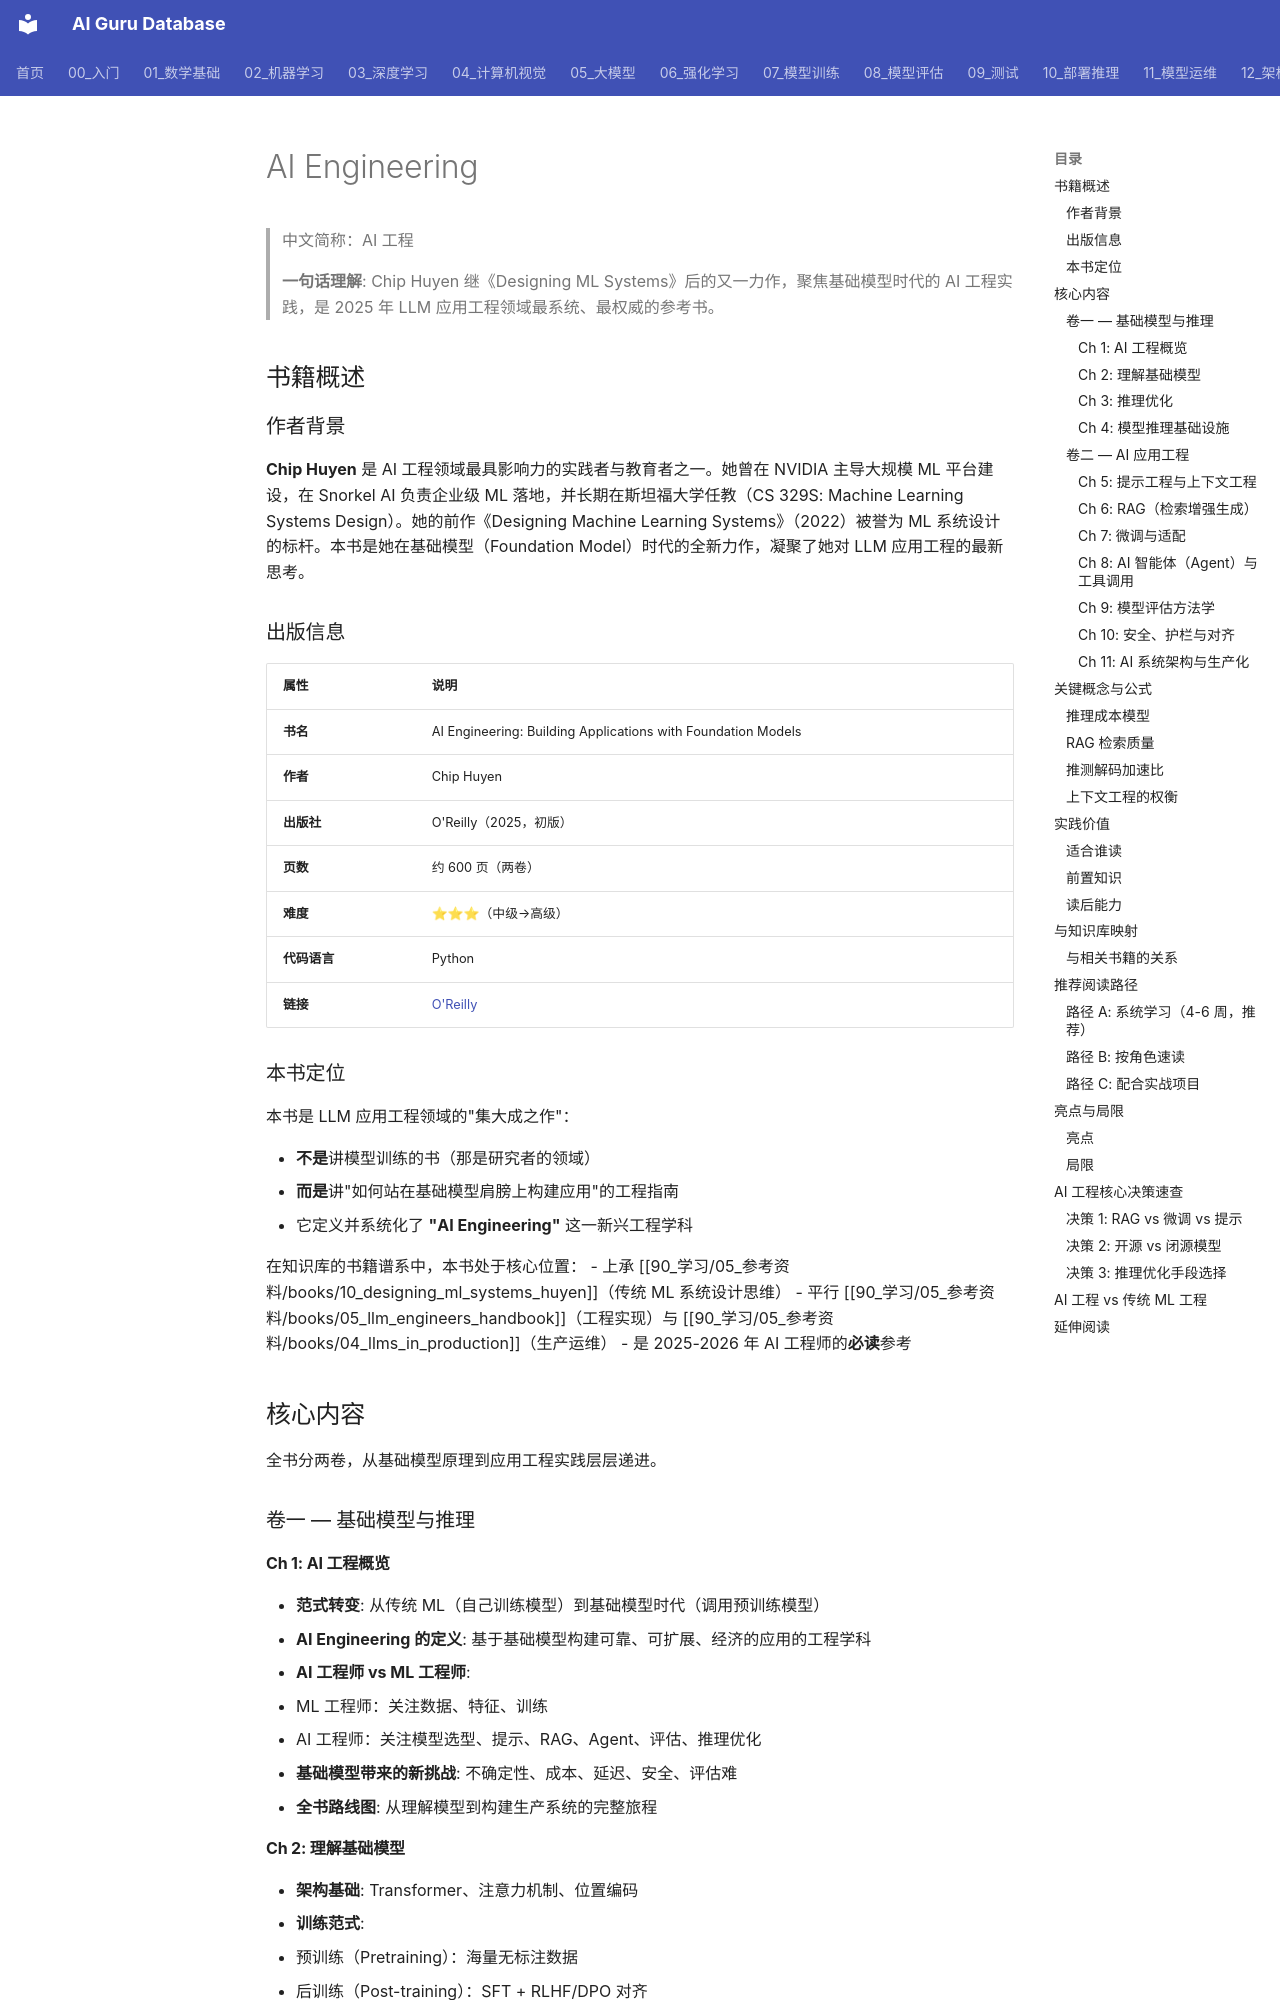

repository: ai-guru-global/ai-guru-database · page: 90_学习/05_参考资料/books/15_ai_engineering_huyen/index.html · generator: mkdocs

---
title: "AI Engineering"
category: "-references-books"
tags:
  - book
  - learning-resource
  - ai-engineering
  - llm
  - production
  - chip-huyen
  - oreilly
  - rag
  - agents
  - inference-optimization
summary: "Chip Huyen 的 AI 工程权威指南（2025），系统讲解如何基于基础模型构建生产级 AI 应用，覆盖模型评估、RAG、Agent、护栏、推理优化等全流程。"
sources:
  - "https://www.oreilly.com/library/view/ai-engineering/9781098166298/"
created: 2026-06-12
updated: 2026-07-11
lifecycle: reviewed
tier: supporting
aliases:
  - "Ai Engineering Huyen"
  - "ai engineering huyen"

name_zh: "AI 工程"
---
# AI Engineering

> 中文简称：AI 工程

> **一句话理解**: Chip Huyen 继《Designing ML Systems》后的又一力作，聚焦基础模型时代的 AI 工程实践，是 2025 年 LLM 应用工程领域最系统、最权威的参考书。

## 书籍概述

### 作者背景

**Chip Huyen** 是 AI 工程领域最具影响力的实践者与教育者之一。她曾在 NVIDIA 主导大规模 ML 平台建设，在 Snorkel AI 负责企业级 ML 落地，并长期在斯坦福大学任教（CS 329S: Machine Learning Systems Design）。她的前作《Designing Machine Learning Systems》（2022）被誉为 ML 系统设计的标杆。本书是她在基础模型（Foundation Model）时代的全新力作，凝聚了她对 LLM 应用工程的最新思考。

### 出版信息

| 属性 | 说明 |
|------|------|
| **书名** | AI Engineering: Building Applications with Foundation Models |
| **作者** | Chip Huyen |
| **出版社** | O'Reilly（2025，初版） |
| **页数** | 约 600 页（两卷） |
| **难度** | ⭐⭐⭐（中级→高级） |
| **代码语言** | Python |
| **链接** | [O'Reilly](https://www.oreilly.com/library/view/ai-engineering/9781098166298/) |
